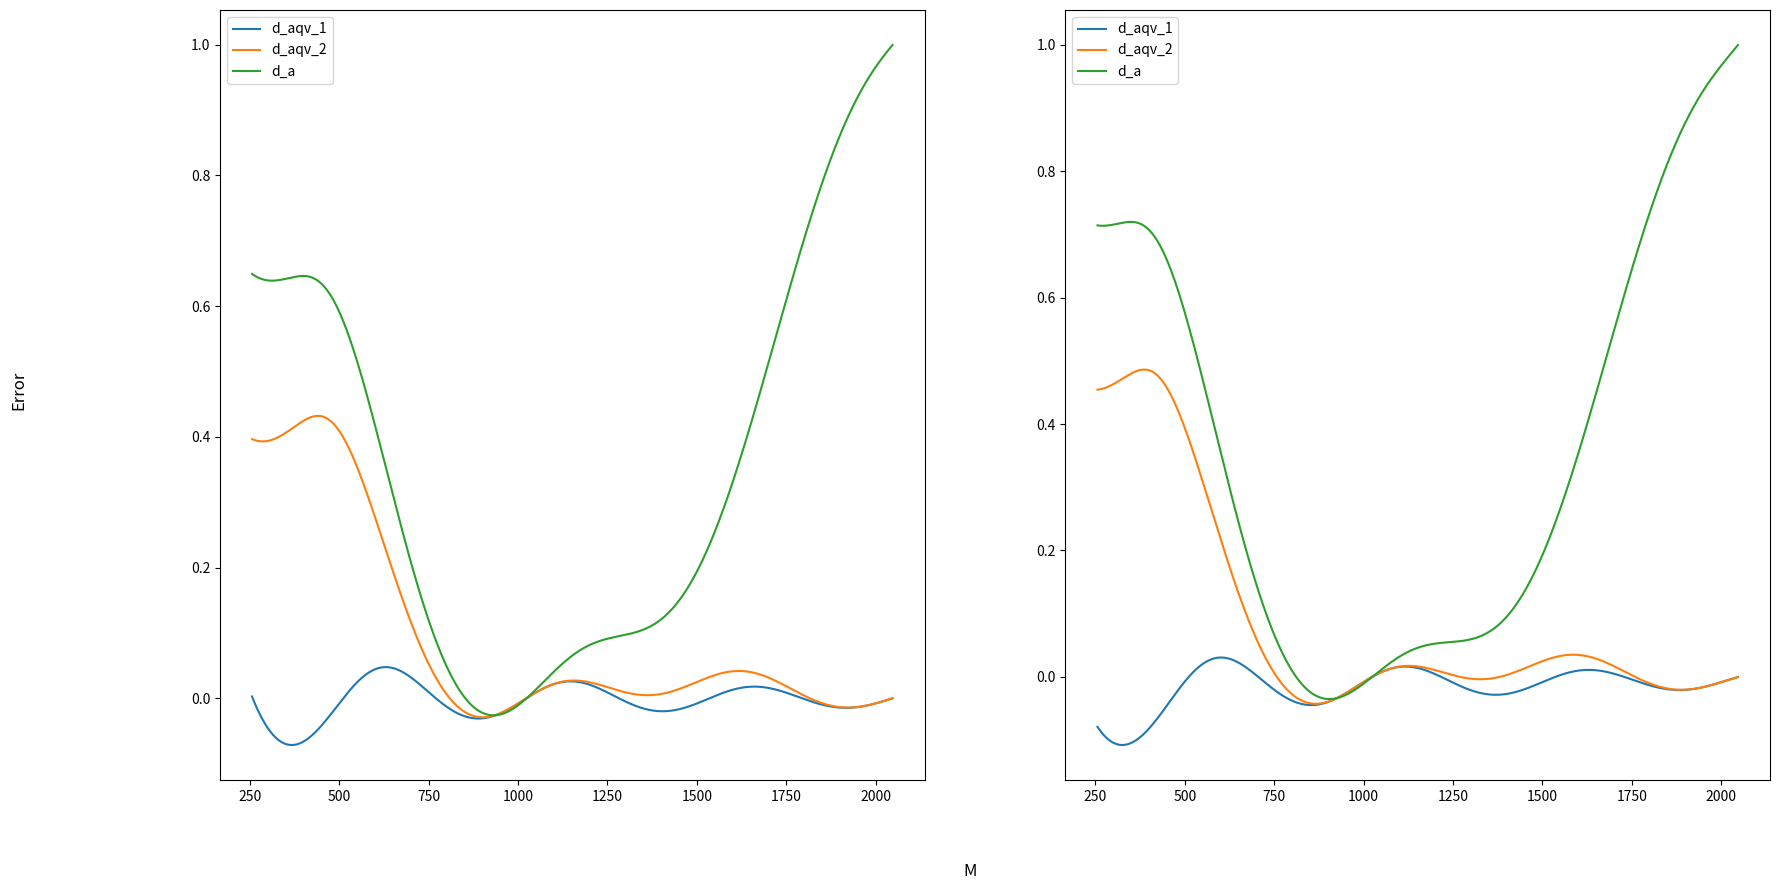

The script that saved this image:
import matplotlib.pyplot as plt
from math import sin, cos, pi, sqrt

STANDARD_AQV = 0.707
STANDARD_AMPL = 1
N = 1024
K = N // 4
PHASE = pi / 16

fig = plt.figure(figsize=(20, 10), dpi=100)
spec = fig.add_gridspec(1, 2)

ax00 = fig.add_subplot(spec[0, 0])
ax01 = fig.add_subplot(spec[0, 1])

fig.supxlabel('M')
fig.supylabel('Error')


def f(x):
    return sin(2 * pi * x / N)


def f2(x):
    return sin(2 * pi * x / N + PHASE)


def get_aqv_v1(M, function):
    _sum = 0
    for i in range(M):
        _sum += function(i) ** 2
    return sqrt(_sum / (M + 1))


def get_aqv_v2(M, function):
    sum_1 = 0
    sum_2 = 0
    for i in range(M):
        sum_1 += function(i) ** 2
        sum_2 += function(i)
    return sqrt(sum_1 / (M + 1) - (sum_2 / (M + 1)) ** 2)


def get_ampl(M, function):
    cos_sum = 0
    sin_sum = 0
    for i in range(M):
        y = function(i)
        cos_sum += y * cos((2 * pi * i) / M)
        sin_sum += y * sin((2 * pi * i) / M)
    ampl = sqrt(((2 / M) * cos_sum) ** 2 + ((2 / M) * sin_sum) ** 2)
    return ampl


def build(function, axes):
    d_1s = []
    d_2s = []
    d_as = []
    x = range(K, 2 * N)
    for M in x:
        x_aqv_1 = get_aqv_v1(M, function)
        x_aqv_2 = get_aqv_v2(M, function)
        a = get_ampl(M, function)
        d_1 = STANDARD_AQV - x_aqv_1
        d_2 = STANDARD_AQV - x_aqv_2
        d_a = STANDARD_AMPL - a
        d_1s.append(d_1)
        d_2s.append(d_2)
        d_as.append(d_a)

    axes.plot(x, d_1s, label='d_aqv_1')
    axes.plot(x, d_2s, label='d_aqv_2')
    axes.plot(x, d_as, label='d_a')
    axes.legend()


build(f, ax00)
build(f2, ax01)
plt.show()
